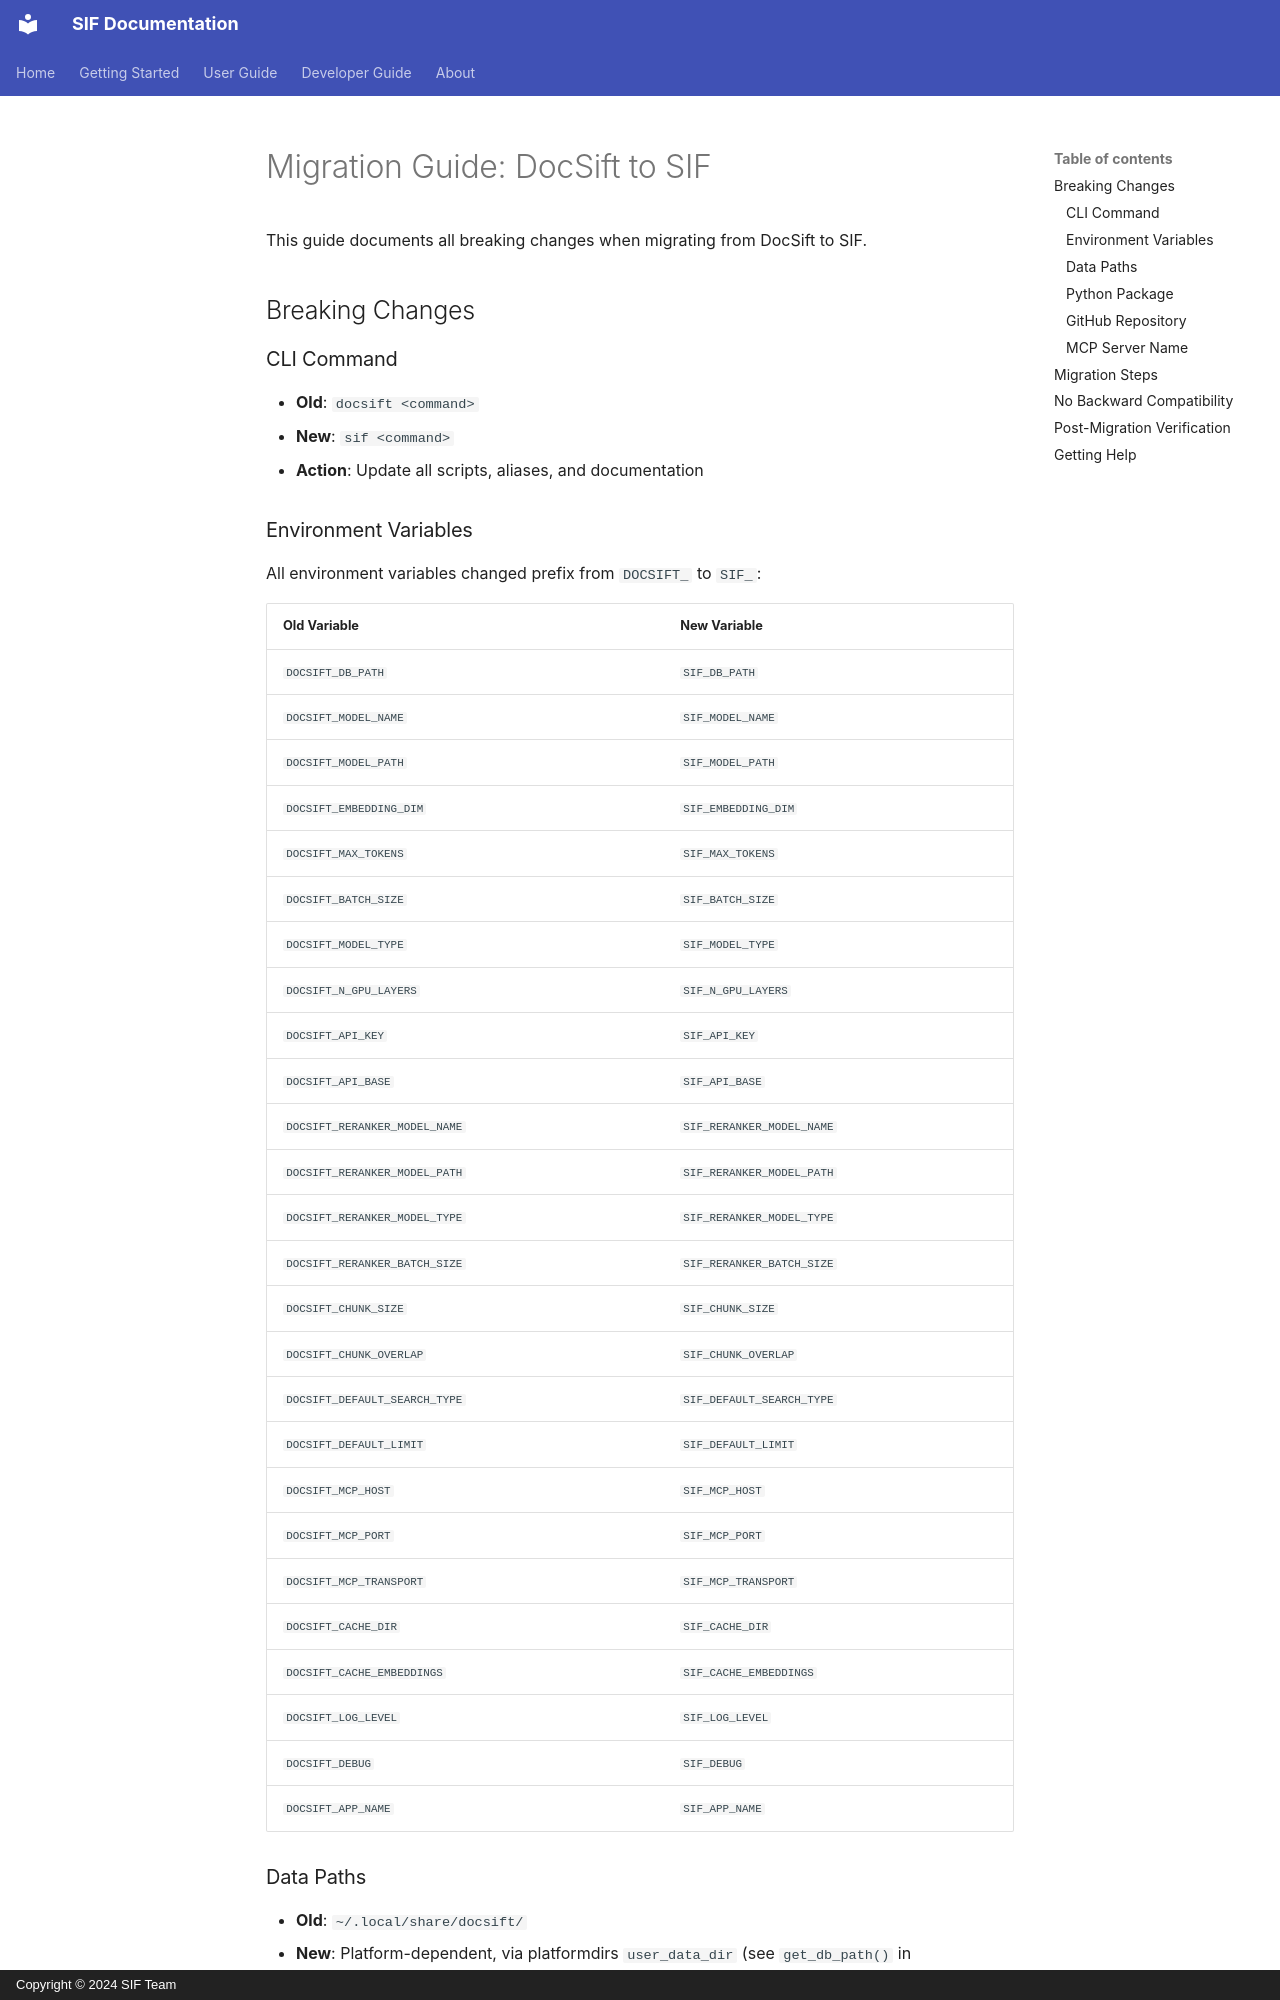

repository: zhangtaolab/SIF · page: migration/index.html · generator: mkdocs · copyright: Copyright © 2024 SIF Team

# Migration Guide: DocSift to SIF

This guide documents all breaking changes when migrating from DocSift to SIF.

## Breaking Changes

### CLI Command

- **Old**: `docsift <command>`
- **New**: `sif <command>`
- **Action**: Update all scripts, aliases, and documentation

### Environment Variables

All environment variables changed prefix from `DOCSIFT_` to `SIF_`:

| Old Variable | New Variable |
|--------------|--------------|
| `DOCSIFT_DB_PATH` | `SIF_DB_PATH` |
| `DOCSIFT_MODEL_NAME` | `SIF_MODEL_NAME` |
| `DOCSIFT_MODEL_PATH` | `SIF_MODEL_PATH` |
| `DOCSIFT_EMBEDDING_DIM` | `SIF_EMBEDDING_DIM` |
| `DOCSIFT_MAX_TOKENS` | `SIF_MAX_TOKENS` |
| `DOCSIFT_BATCH_SIZE` | `SIF_BATCH_SIZE` |
| `DOCSIFT_MODEL_TYPE` | `SIF_MODEL_TYPE` |
| `DOCSIFT_N_GPU_LAYERS` | `SIF_N_GPU_LAYERS` |
| `DOCSIFT_API_KEY` | `SIF_API_KEY` |
| `DOCSIFT_API_BASE` | `SIF_API_BASE` |
| `DOCSIFT_RERANKER_MODEL_NAME` | `SIF_RERANKER_MODEL_NAME` |
| `DOCSIFT_RERANKER_MODEL_PATH` | `SIF_RERANKER_MODEL_PATH` |
| `DOCSIFT_RERANKER_MODEL_TYPE` | `SIF_RERANKER_MODEL_TYPE` |
| `DOCSIFT_RERANKER_BATCH_SIZE` | `SIF_RERANKER_BATCH_SIZE` |
| `DOCSIFT_CHUNK_SIZE` | `SIF_CHUNK_SIZE` |
| `DOCSIFT_CHUNK_OVERLAP` | `SIF_CHUNK_OVERLAP` |
| `DOCSIFT_DEFAULT_SEARCH_TYPE` | `SIF_DEFAULT_SEARCH_TYPE` |
| `DOCSIFT_DEFAULT_LIMIT` | `SIF_DEFAULT_LIMIT` |
| `DOCSIFT_MCP_HOST` | `SIF_MCP_HOST` |
| `DOCSIFT_MCP_PORT` | `SIF_MCP_PORT` |
| `DOCSIFT_MCP_TRANSPORT` | `SIF_MCP_TRANSPORT` |
| `DOCSIFT_CACHE_DIR` | `SIF_CACHE_DIR` |
| `DOCSIFT_CACHE_EMBEDDINGS` | `SIF_CACHE_EMBEDDINGS` |
| `DOCSIFT_LOG_LEVEL` | `SIF_LOG_LEVEL` |
| `DOCSIFT_DEBUG` | `SIF_DEBUG` |
| `DOCSIFT_APP_NAME` | `SIF_APP_NAME` |
